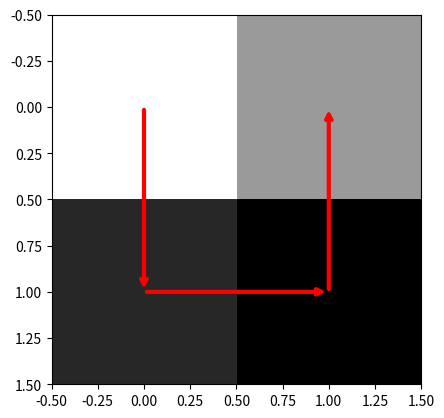
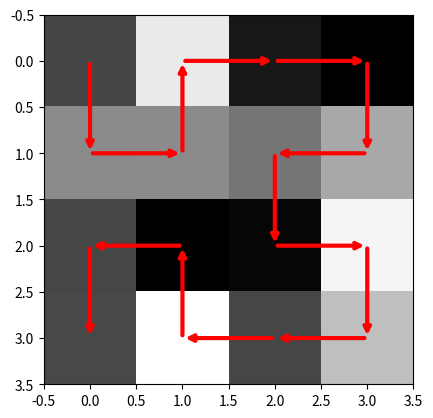
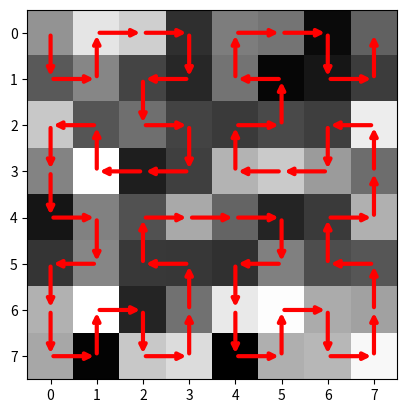
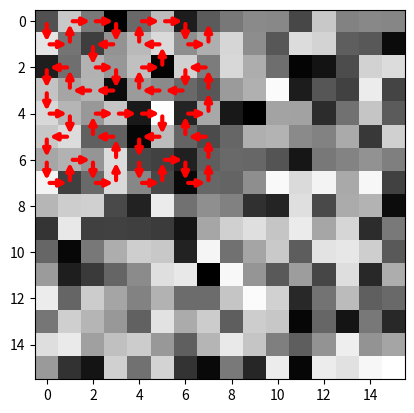

Write Python code to recreate these figures, in order.
import matplotlib.pyplot as plt
import numpy as np
from time import sleep
from random import random
from matplotlib.animation import FuncAnimation

# Walking
left = lambda point: (point[0]-1, point[1])
right = lambda point: (point[0]+1, point[1])
up = lambda point: (point[0], point[1]-1)
down = lambda point: (point[0], point[1]+1)

create_grid = lambda rows, cols: list([[0]*cols]*rows)
acess_lv1 = lambda row: list(map(lambda pix: float(random()), row))
randomize = lambda grid: list(map(acess_lv1, grid))
tape_reader = {
    'u': lambda step: up(step), 
    'd': lambda step: down(step), 
    'l': lambda step: left(step), 
    'r': lambda step: right(step),
    'o': lambda step: tuple(step),
}

inv_dict = {
    'u': 'd', 'd': 'u', 'l': 'r', 'r': 'l', 'o': 'o'
}
inv_tape = lambda tape: ''.join(list(map(lambda ch: inv_dict[ch], tape)))
rev_tape = lambda tape: tape[::-1]
get_conn_tape = lambda tape: map(lambda i: i[1] if i[0]%4 == 0 else 'o', enumerate(tape))


hc_maps = []
for order in range(1, 5):
    n = 2**order
    temp_map = randomize(create_grid(n, n))
    hc_maps.append(temp_map)

fig0, ax0 = plt.subplots()
im0 = ax0.imshow(hc_maps[0], cmap='gray')

fig1, ax1 = plt.subplots()
im1 = ax1.imshow(hc_maps[1], cmap='gray')

fig2, ax2 = plt.subplots()
im2 = ax2.imshow(hc_maps[2], cmap='gray')

fig3, ax3 = plt.subplots()
im3 = ax3.imshow(hc_maps[3], cmap='gray')

axes = [ax0, ax1, ax2, ax3]

p_step = [0, 0]
n_step = [0, 0]
path = []

U, D, R, L = 'dru', 'urd', 'rdl', 'ldr'
FU, FD, FR, FL = 'dlu', 'uld', 'rul', 'lur'
tape = 'o'+U+'r'+R+'d'+R+'l'+FD+\
        'd'+R+'d'+U+'r'+U+'u'+FL+\
        'r'+R+'d'+U+'r'+U+'u'+FL+\
        'u'+FD+'l'+FL+'u'+FL+'r'+U

tape_inv = inv_tape(tape)
tape_rev = rev_tape(tape)
tape = tape

tape_len = len(tape)
print('len:', tape_len)
conn_tape = ''

for i in range(tape_len//4):
    start = 4*i
    end = 4*(i+1)
    seq = tape[start:end]
    conn = seq[0]
    shape = seq[1:]

    conn_tape += conn
    print('Seq: {}, Conn: {}, Shape: {}'.format(seq, conn, shape))

order1_tape = list(get_conn_tape(conn_tape))
print('order3', tape)
print('order2:', conn_tape)
print('order1:', order1_tape)
tape = tape

for ax in axes:
    p_step = [0, 0]
    path = []
    xlim = ax.get_xlim()
    ylim = ax.get_ylim()

    for t in tape:
        t_step = tape_reader[t](p_step)

        if t_step[0] < xlim[0] or t_step[0] > xlim[1]: break
        if t_step[1] < ylim[1] or t_step[1] > ylim[0]: break

        ax.annotate(
            '',
            xytext=(p_step[0], p_step[1]),
            xy=(t_step[0], t_step[1]),
            arrowprops=dict(arrowstyle="->", color='red', linewidth=3),
        )

        n_step = t_step[::]
        p_step = n_step[::]

        path.append(n_step)

    print('Path{}: {}'.format(len(path), path))

plt.show()
